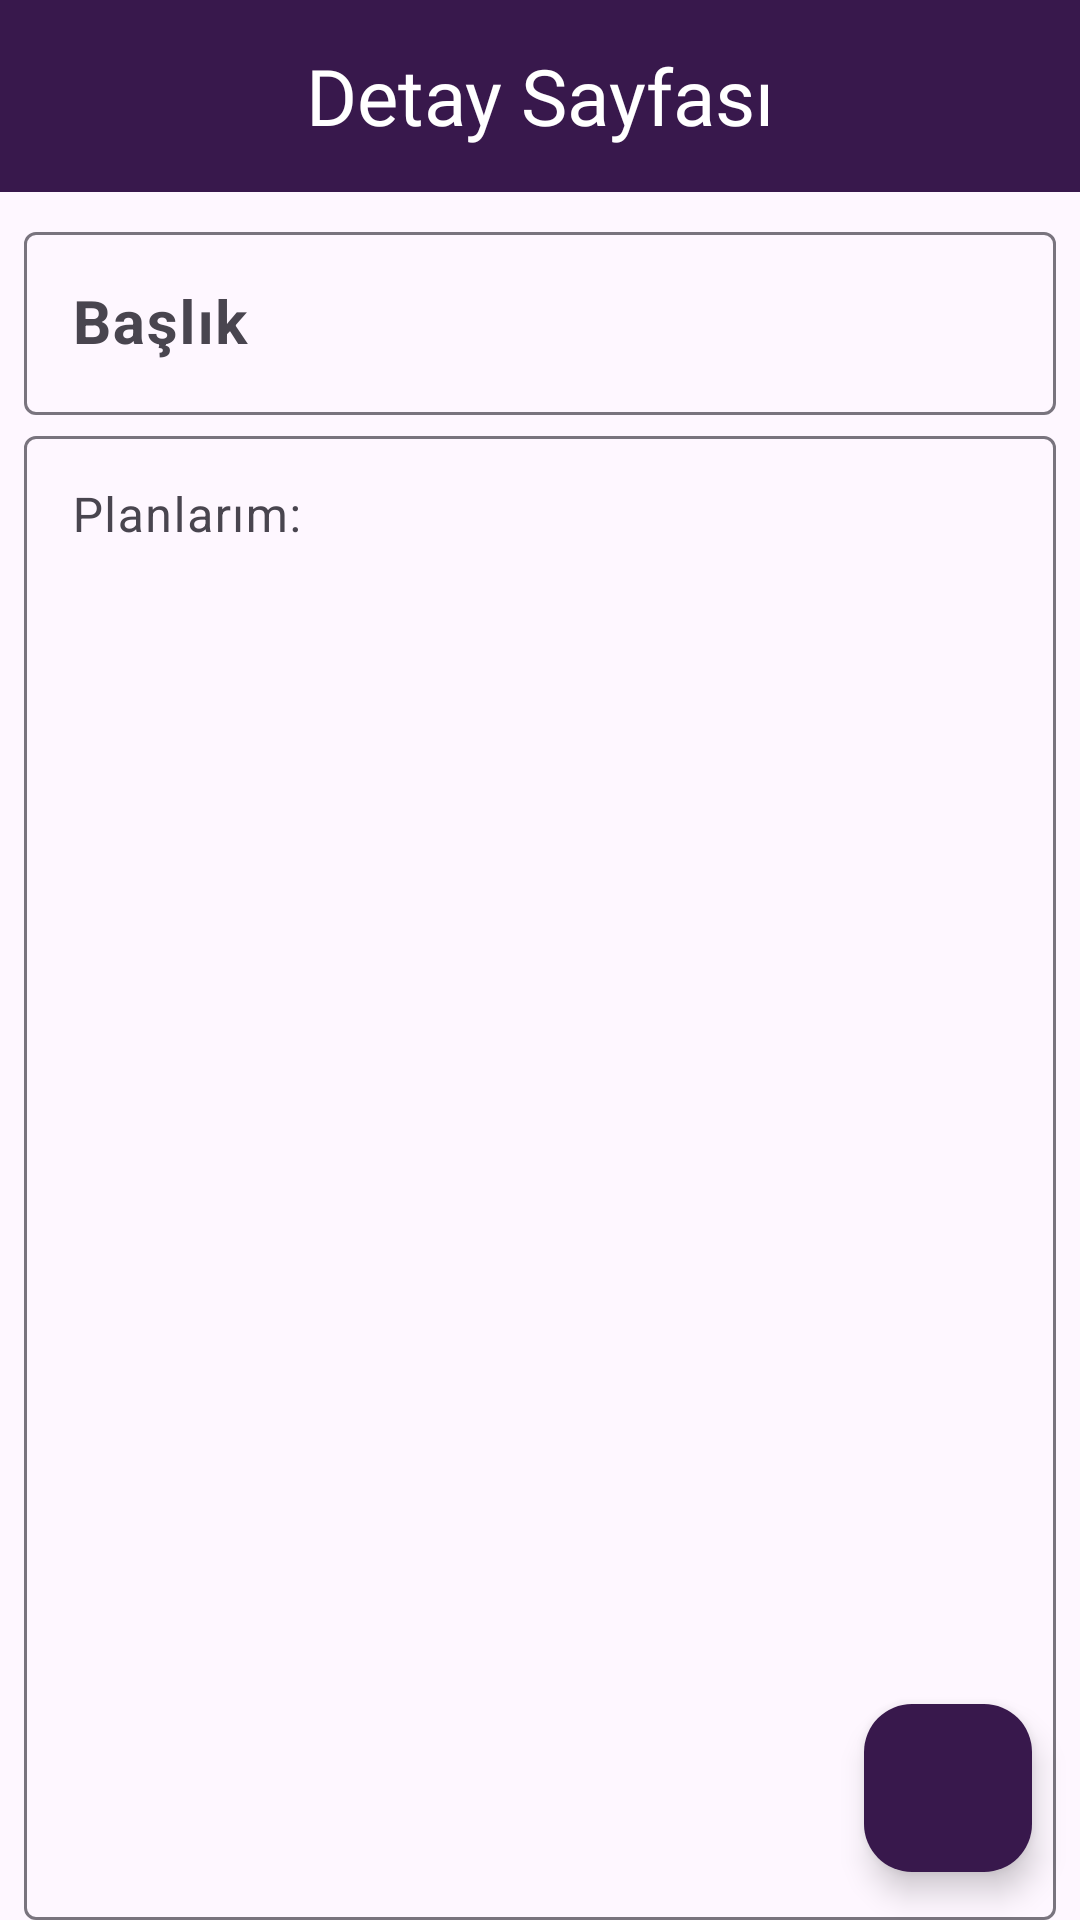

Here is an Android app screen rendered from its layout file. Give the layout XML and the strings, colors and styles it references.
<!-- AndroidManifest.xml: application theme Theme.ToDoApplication -->
<!-- res/layout/fragment_details.xml -->
<androidx.constraintlayout.widget.ConstraintLayout
    xmlns:android="http://schemas.android.com/apk/res/android"
    xmlns:tools="http://schemas.android.com/tools"
    android:layout_width="match_parent"
    android:layout_height="match_parent"
    xmlns:app="http://schemas.android.com/apk/res-auto"
    tools:context="com.barisgungorr.ui.fragment.DetailsFragment">

    <com.google.android.material.floatingactionbutton.FloatingActionButton
        android:id="@+id/fabUpdate"
        android:layout_width="wrap_content"
        android:layout_height="wrap_content"
        android:clickable="true"
        app:maxImageSize="40dp"
        android:src="@drawable/change_icon"
        android:layout_marginEnd="16dp"
        android:layout_marginBottom="16dp"
        android:backgroundTint="@color/c4"
        app:layout_constraintBottom_toBottomOf="parent"
        app:layout_constraintEnd_toEndOf="parent" />
    <com.google.android.material.textfield.TextInputLayout
        android:id="@+id/textInputLayout"
        android:layout_width="0dp"
        android:layout_height="wrap_content"
        android:layout_marginStart="8dp"
        android:textAllCaps="true"
        android:layout_marginTop="8dp"
        android:layout_marginEnd="8dp"
        app:layout_constraintEnd_toEndOf="parent"
        app:layout_constraintHorizontal_bias="0.5"
        app:layout_constraintStart_toStartOf="parent"
        app:layout_constraintTop_toBottomOf="@+id/toolbar">

        <com.google.android.material.textfield.TextInputEditText
            android:id="@+id/textTitle"
            android:layout_width="match_parent"
            android:layout_height="match_parent"
            android:hint="Başlık"
            android:inputType="text|textImeMultiLine"
            android:textAlignment="center"
            android:textAllCaps="true"
            android:textSize="20sp"
            android:textStyle="bold" />
    </com.google.android.material.textfield.TextInputLayout>

    <com.google.android.material.textfield.TextInputLayout
        android:layout_width="match_parent"
        android:layout_height="match_parent"
        android:layout_marginStart="8dp"
        android:textAllCaps="true"
        android:layout_marginTop="140dp"
        android:layout_marginEnd="8dp"
        android:textAlignment="textStart"
        app:layout_constraintEnd_toEndOf="parent"
        app:layout_constraintStart_toStartOf="parent"
        app:layout_constraintTop_toBottomOf="@+id/textInputLayout">

        <com.google.android.material.textfield.TextInputEditText
            android:id="@+id/textMain"
            android:layout_width="match_parent"
            android:layout_height="match_parent"
            android:layout_gravity="start"
            android:gravity="start"
            android:hint="Planlarım:"
            android:inputType="text|textMultiLine"
            android:textAllCaps="false" />

    </com.google.android.material.textfield.TextInputLayout>

    <androidx.appcompat.widget.Toolbar
        android:id="@+id/toolbar"
        android:layout_width="0dp"
        android:layout_height="wrap_content"
        android:background="@color/c4"
        app:titleTextColor="@color/white"
        android:minHeight="?attr/actionBarSize"
        android:theme="?attr/actionBarTheme"
        app:layout_constraintEnd_toEndOf="parent"
        app:layout_constraintStart_toStartOf="parent"
        app:layout_constraintTop_toTopOf="parent">

        <TextView
            android:id="@+id/toolbarTitle"
            android:layout_width="wrap_content"
            android:layout_height="wrap_content"
            android:layout_gravity="center"
            android:fontFamily="@font/aclonica"
            android:text="Detay Sayfası"
            android:textColor="@color/white"
            android:textSize="26sp"
            tools:layout_editor_absoluteX="128dp"
            tools:layout_editor_absoluteY="14dp">

        </TextView>



    </androidx.appcompat.widget.Toolbar>




</androidx.constraintlayout.widget.ConstraintLayout>
<!-- resources referenced by this layout -->
<resources>
  <color name="c4">#38184C</color>
  <color name="white">#FFFFFFFF</color>
  <style name="Theme.ToDoApplication" parent="Base.Theme.ToDoApplication" />
  <style name="Base.Theme.ToDoApplication" parent="Theme.Material3.DayNight.NoActionBar">
          
          
          <item name="android:statusBarColor">@color/c4</item>
  
      </style>
</resources>
